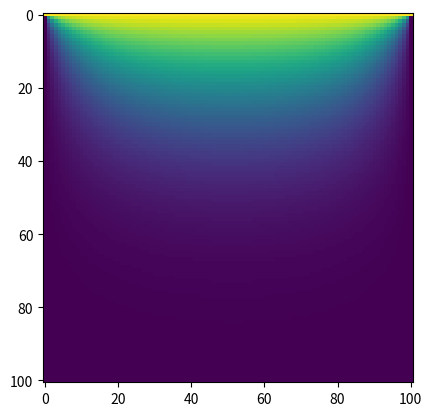

Reproduce this figure in Python.
import numpy as np
import matplotlib.pyplot as plt
import time

start = time.time()
M = 100 #(M+1)x(M+1) will be my matrix
V = 1. #volt
phi = np.zeros([M+1,M+1],float)
phi[0,:]=V
delta = 1e-2
phi_old = np.zeros([M+1,M+1],float)
norma = 10.

k=0 #counter
while(norma>delta):
	for i in range(1,M): #rows
		for j in range(1,M): #columns
			phi[i,j] = 0.25*( phi[i+1,j]+phi[i-1,j]+phi[i,j+1]+phi[i,j-1] )
	norma = np.linalg.norm(phi_old-phi)
	phi_old = np.copy(phi)
	k+=1
end=time.time()
print('Running time:',end-start,'s')
a = plt.imshow(phi)
plt.show()
